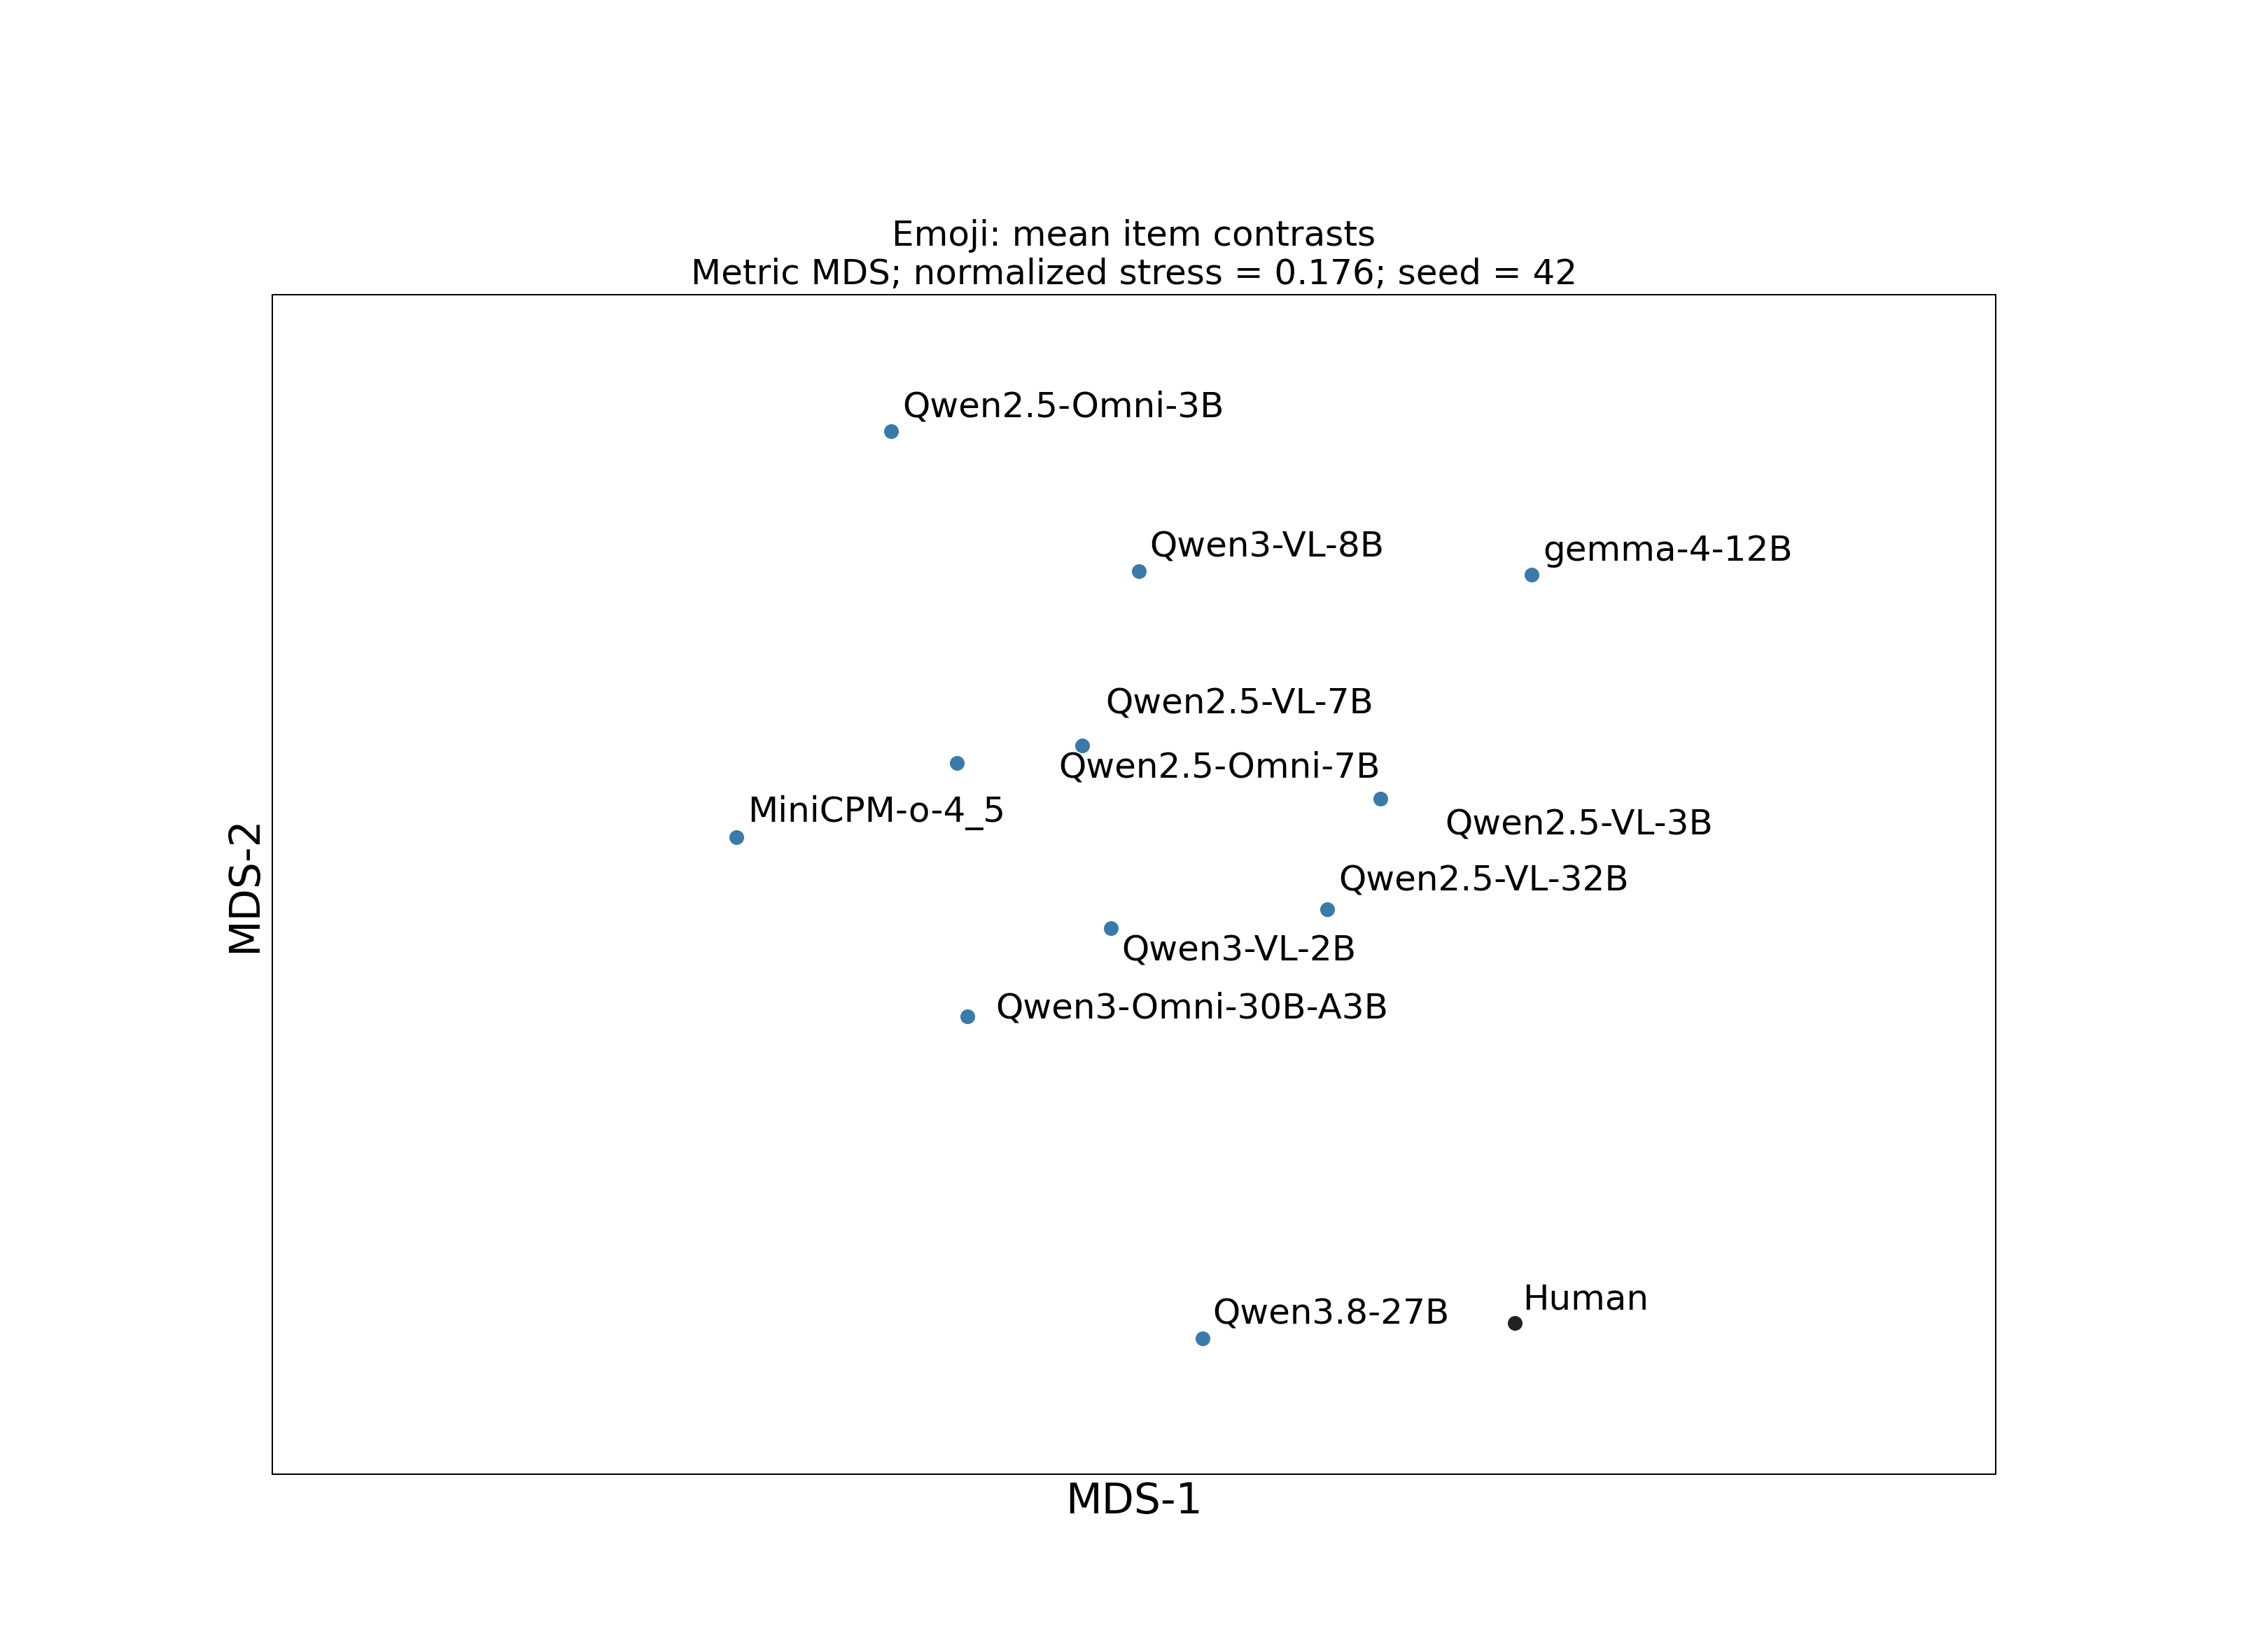

Data behind this chart, as committed beside it:
model, dimension_1, dimension_2, normalized_stress, seed
Human, 22.93, -29.83, 0.176, 42
Qwen/Qwen2.5-VL-3B-Instruct, 14.42, 3.46, 0.176, 42
Qwen/Qwen2.5-VL-7B-Instruct, -4.526, 6.834, 0.176, 42
Qwen/Qwen2.5-VL-32B-Instruct, 11.04, -3.59, 0.176, 42
Qwen/Qwen3-VL-2B-Instruct, -2.704, -4.792, 0.176, 42
Qwen/Qwen3-VL-8B-Instruct, -0.9291, 17.88, 0.176, 42
Qwen/Qwen3.8-27B, 3.135, -30.78, 0.176, 42
google/gemma-4-12B-it, 24.01, 17.65, 0.176, 42
Qwen/Qwen2.5-Omni-3B, -16.62, 26.78, 0.176, 42
Qwen/Qwen2.5-Omni-7B, -12.47, 5.725, 0.176, 42
Qwen/Qwen3-Omni-30B-A3B-Instruct, -11.82, -10.35, 0.176, 42
openbmb/MiniCPM-o-4_5, -26.46, 1.007, 0.176, 42
